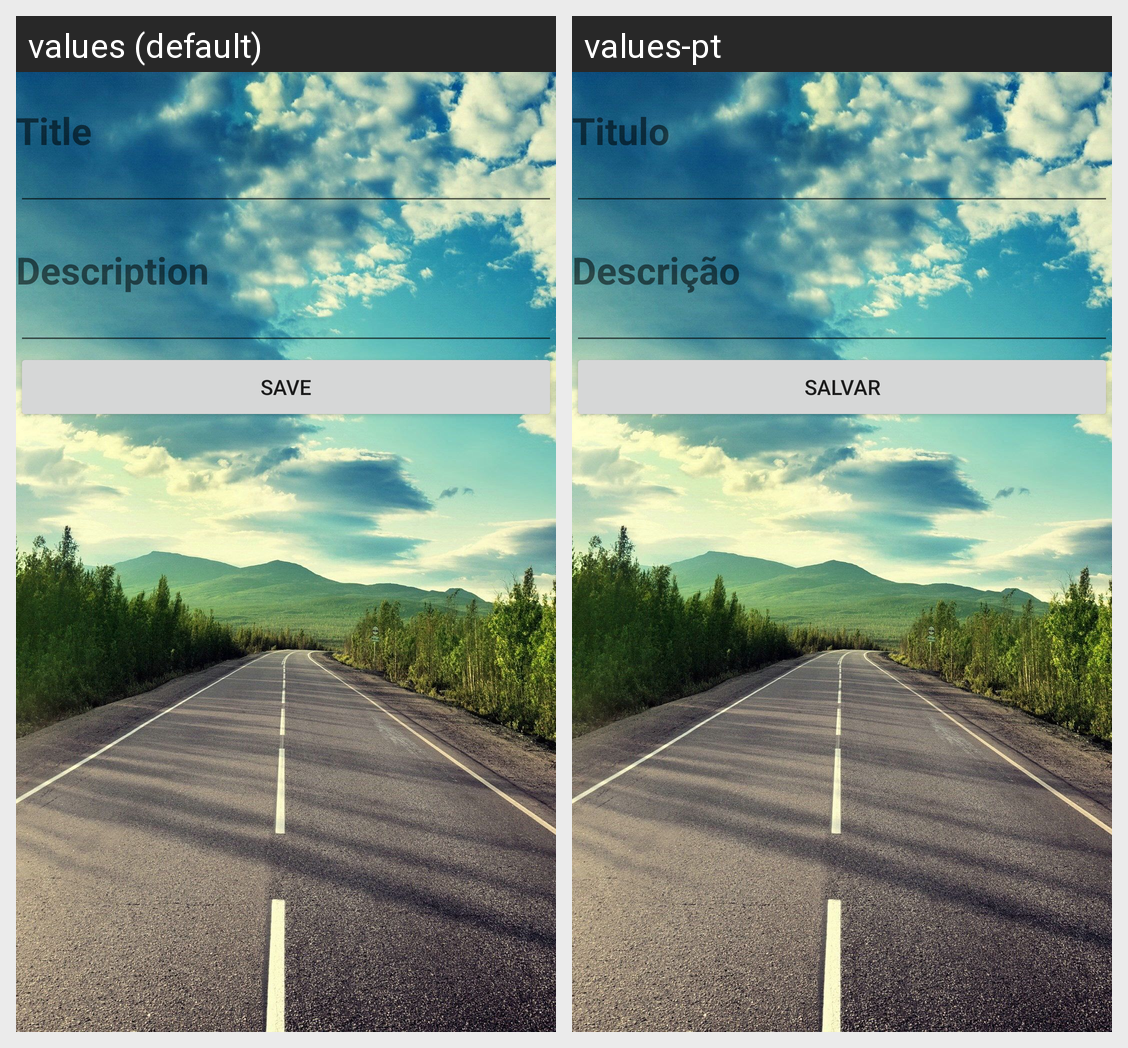

This grid shows one Android layout under two languages. Give, for every string resource on the screen, its name, the default text and each shown locale's text.
Android screen res/layout/activity_add_note.xml rendered under 2 locales, left to right: values (default), values-pt. Device: Nexus 5 (rendered at 1080×1920; each locale shown at half size, 540×960, under a caption strip naming it); theme Theme.CityProblems.
Strings drawn on this screen, with the default value and each locale's value (text and hints the layout hard-codes, and strings that could not be matched under every locale, appear in the picture but are not listed):

title
  values: Title
  values-pt: Titulo

description
  values: Description
  values-pt: Descrição

save
  values: Save
  values-pt: Salvar
